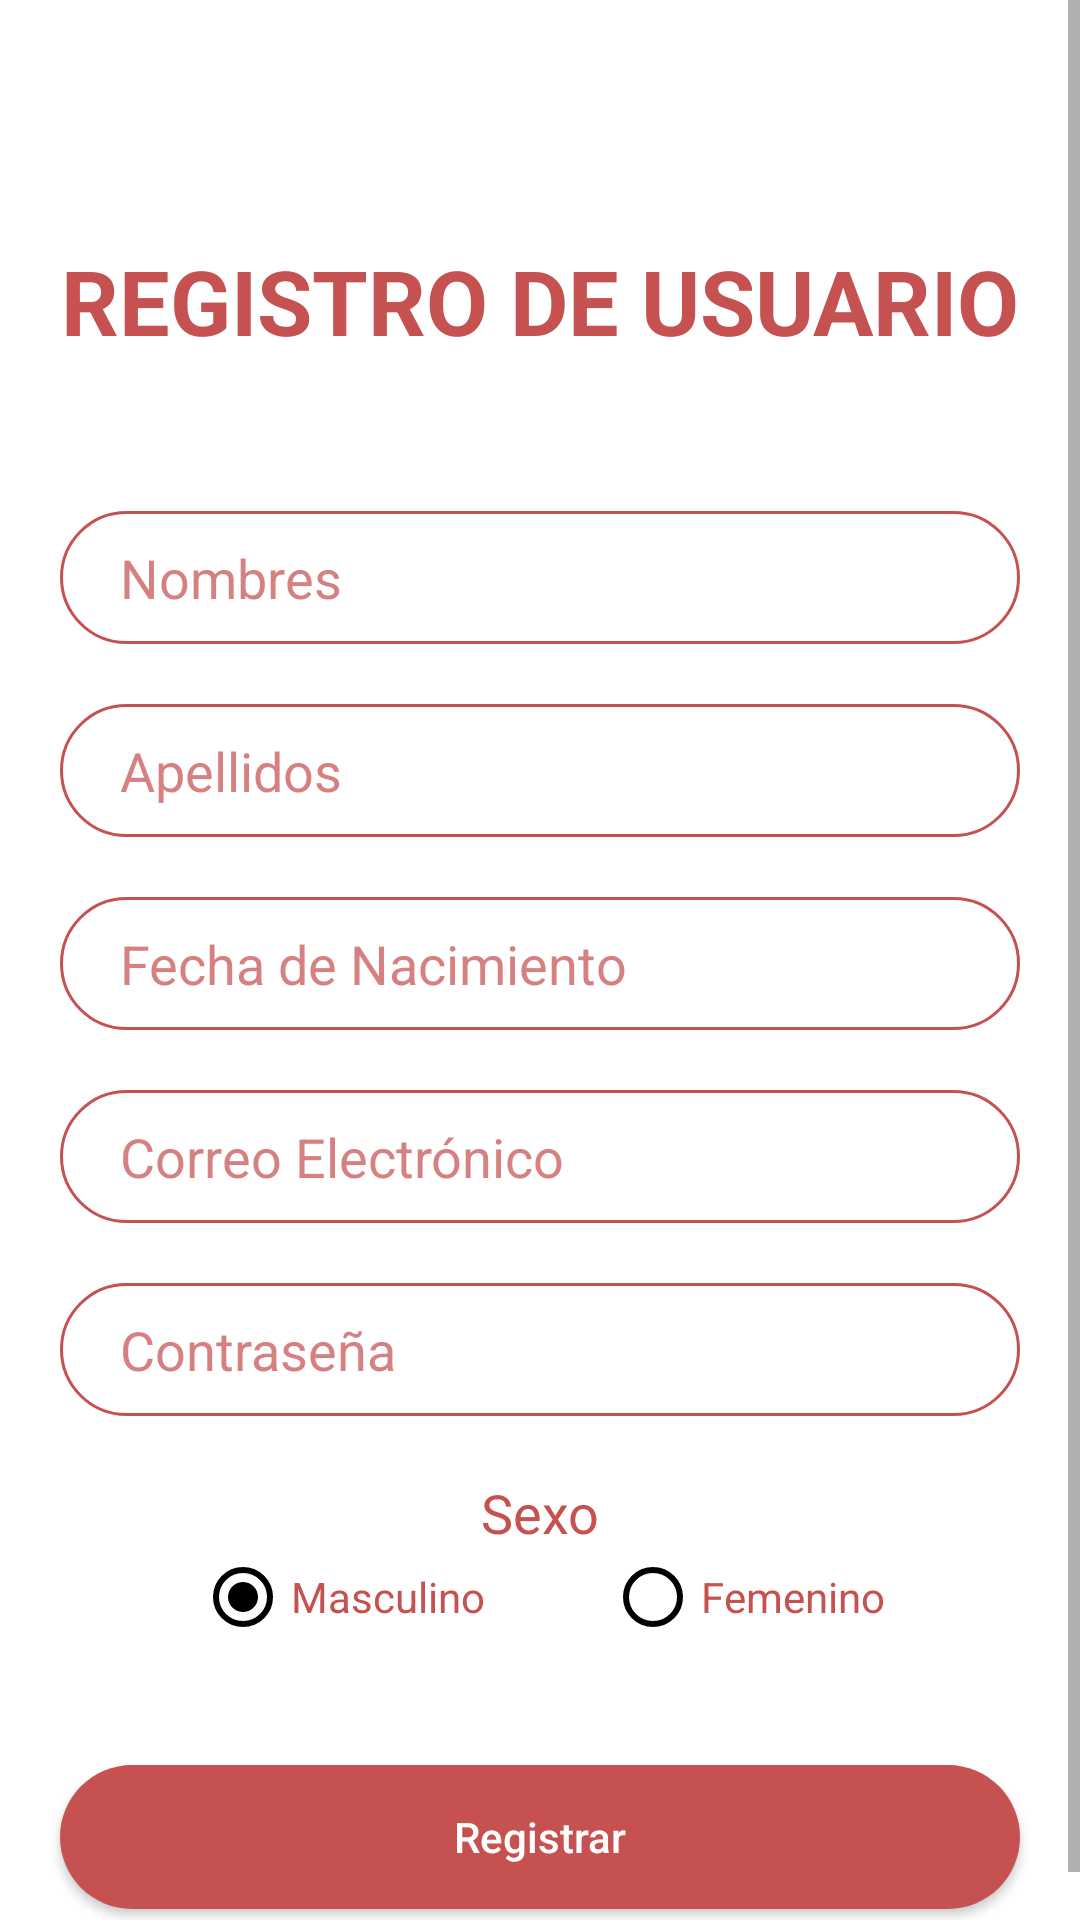

Write the Android layout XML for this screen, with the resource values it uses.
<!-- AndroidManifest.xml: application theme AppTheme -->
<!-- res/layout/activity_registrousuario.xml -->
<?xml version="1.0" encoding="utf-8"?>
<ScrollView xmlns:android="http://schemas.android.com/apk/res/android"
    xmlns:app="http://schemas.android.com/apk/res-auto"
    xmlns:tools="http://schemas.android.com/tools"
    android:layout_width="match_parent"
    android:layout_height="match_parent"
    tools:context=".RegistroUsuario">

    <LinearLayout
        android:layout_width="match_parent"
        android:layout_height="match_parent"
        android:background="#fff"
        android:gravity="center"
        android:orientation="vertical">

        <TextView
            android:layout_width="match_parent"
            android:layout_height="wrap_content"
            android:text="REGISTRO DE USUARIO"
            android:textSize="30sp"
            android:textColor="#C65151"
            android:textStyle="bold"
            android:layout_marginTop="80dp"
            android:gravity="center_horizontal"
            android:layout_marginBottom="50dp"/>

        <EditText
            android:id="@+id/etNombres"
            android:layout_width="match_parent"
            android:layout_height="wrap_content"
            android:layout_marginLeft="20dp"
            android:layout_marginRight="20dp"
            android:layout_marginBottom="20dp"
            android:background="@drawable/input_rojo"
            android:hint="Nombres"
            android:inputType="text"
            android:paddingLeft="20dp"
            android:paddingTop="10dp"
            android:paddingRight="10dp"
            android:paddingBottom="10dp"
            android:textColor="#B9C65151"
            android:textColorHint="#B9C65151" />

        <EditText
            android:id="@+id/etApellidos"
            android:layout_width="match_parent"
            android:layout_height="wrap_content"
            android:layout_marginLeft="20dp"
            android:layout_marginRight="20dp"
            android:layout_marginBottom="20dp"
            android:background="@drawable/input_rojo"
            android:hint="Apellidos"
            android:inputType="text"
            android:paddingLeft="20dp"
            android:paddingTop="10dp"
            android:paddingRight="10dp"
            android:paddingBottom="10dp"
            android:textColor="#B9C65151"
            android:textColorHint="#B9C65151" />

        <EditText
            android:id="@+id/etFechaNacimiento"
            android:layout_width="match_parent"
            android:layout_height="wrap_content"
            android:layout_marginLeft="20dp"
            android:layout_marginRight="20dp"
            android:layout_marginBottom="20dp"
            android:background="@drawable/input_rojo"
            android:hint="Fecha de Nacimiento"
            android:paddingLeft="20dp"
            android:paddingTop="10dp"
            android:paddingRight="10dp"
            android:paddingBottom="10dp"
            android:textColor="#B9C65151"
            android:textColorHint="#B9C65151" />

        <EditText
            android:id="@+id/etCorreo"
            android:layout_width="match_parent"
            android:layout_height="wrap_content"
            android:layout_marginLeft="20dp"
            android:layout_marginRight="20dp"
            android:layout_marginBottom="20dp"
            android:background="@drawable/input_rojo"
            android:hint="Correo Electrónico"
            android:inputType="textEmailAddress"
            android:paddingLeft="20dp"
            android:paddingTop="10dp"
            android:paddingRight="10dp"
            android:paddingBottom="10dp"
            android:textColor="#B9C65151"
            android:textColorHint="#B9C65151" />

        <EditText
            android:id="@+id/etContrasenia"
            android:layout_width="match_parent"
            android:layout_height="wrap_content"
            android:layout_marginLeft="20dp"
            android:layout_marginRight="20dp"
            android:layout_marginBottom="20dp"
            android:background="@drawable/input_rojo"
            android:hint="Contraseña"
            android:inputType="textPassword"
            android:paddingLeft="20dp"
            android:paddingTop="10dp"
            android:paddingRight="10dp"
            android:paddingBottom="10dp"
            android:textColor="#B9C65151"
            android:textColorHint="#B9C65151" />

        <TextView
            android:layout_width="match_parent"
            android:layout_height="wrap_content"
            android:gravity="center"
            android:text="Sexo"
            android:textColor="#C65151"
            android:textSize="18dp" />


        <RadioGroup
            android:layout_width="wrap_content"
            android:layout_height="wrap_content"
            android:orientation="horizontal">

                <RadioButton
                    android:id="@+id/rbMasculino"
                    android:layout_width="wrap_content"
                    android:layout_height="wrap_content"
                    android:layout_marginRight="20dp"
                    android:text="Masculino"
                    android:textColor="#C65151"
                    android:buttonTint="#000"
                    android:checked="true"/>

                <RadioButton
                    android:id="@+id/rbFemenino"
                    android:layout_width="wrap_content"
                    android:layout_height="wrap_content"
                    android:layout_marginLeft="20dp"
                    android:text="Femenino"
                    android:textColor="#C65151"
                    android:buttonTint="#000"/>/>

        </RadioGroup>

        <Button
            android:id="@+id/btnRegistrar"
            android:layout_width="match_parent"
            android:layout_height="wrap_content"
            android:layout_marginLeft="20dp"
            android:layout_marginTop="40dp"
            android:layout_marginBottom="20dp"
            android:layout_marginRight="20dp"
            android:background="@drawable/btn_redondeado_rojo"
            android:elevation="5dp"
            android:foreground="?selectableItemBackgroundBorderless"
            android:text="Registrar"
            android:textAllCaps="false"
            android:textColor="#FFFDFD" />

    </LinearLayout>

</ScrollView>
<!-- resources referenced by this layout -->
<resources>
  <!-- drawable btn_redondeado_rojo (drawable) -->
  <?xml version="1.0" encoding="utf-8"?>
  <shape android:shape="rectangle" xmlns:android="http://schemas.android.com/apk/res/android">
      <solid android:color="#C65151"></solid>
      <corners android:radius="50dp"></corners>
  </shape>
  <!-- drawable input_rojo (drawable) -->
  <?xml version="1.0" encoding="utf-8"?>
  <shape xmlns:android="http://schemas.android.com/apk/res/android">
      <stroke android:color="#C65151" android:width="1dp"></stroke>
      <corners android:radius="50dp"></corners>
  </shape>
  <style name="AppTheme" parent="Theme.AppCompat.Light.NoActionBar">
          
          <item name="colorPrimary">@color/colorPrimary</item>
          <item name="colorPrimaryDark">@android:color/black</item>
          <item name="colorAccent">@color/colorAccent</item>
      </style>
  <color name="colorPrimary">#008577</color>
  <color name="colorAccent">#D81B60</color>
</resources>
